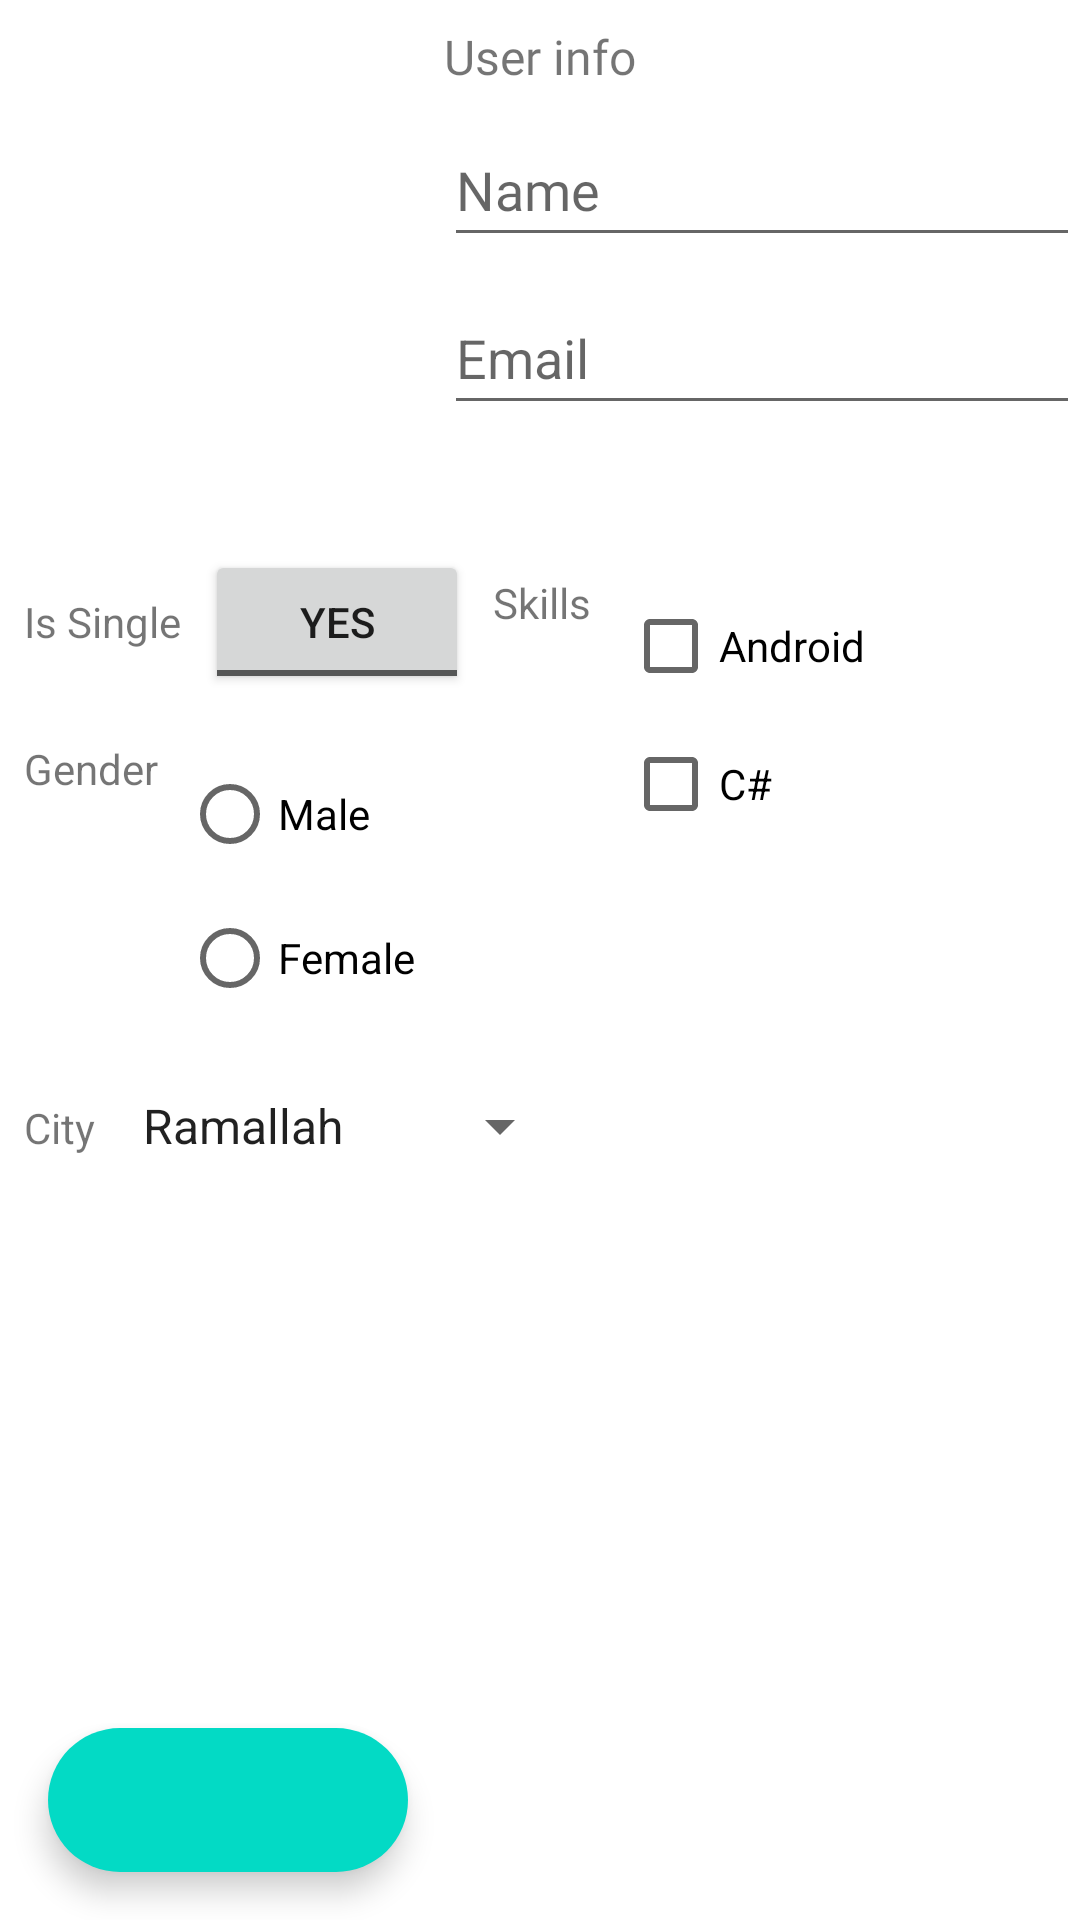

This screen was rendered from an Android layout file. Write that file and the resources it references.
<!-- AndroidManifest.xml: application theme Theme.AndroidTrainingKotlin -->
<!-- res/layout/activity_views.xml -->
<?xml version="1.0" encoding="utf-8"?>
<androidx.constraintlayout.widget.ConstraintLayout xmlns:android="http://schemas.android.com/apk/res/android"
    xmlns:app="http://schemas.android.com/apk/res-auto"
    xmlns:tools="http://schemas.android.com/tools"
    android:layout_width="match_parent"
    android:layout_height="match_parent"
    tools:context=".ViewsActivity">

    <TextView
        android:id="@+id/textView2"
        android:layout_width="match_parent"
        android:layout_height="wrap_content"
        android:layout_marginTop="8dp"
        android:fontFamily="@font/stalinist_one"
        android:gravity="center"
        android:text="User info"
        android:textSize="16sp"
        app:layout_constraintEnd_toEndOf="parent"
        app:layout_constraintStart_toStartOf="parent"
        app:layout_constraintTop_toTopOf="parent" />

    <ImageView
        android:id="@+id/imageView"
        android:layout_width="140dp"
        android:layout_height="160dp"
        android:layout_marginStart="8dp"
        android:layout_marginLeft="8dp"
        android:src="@drawable/ic_user_icon"
        app:layout_constraintStart_toStartOf="parent"
        app:layout_constraintTop_toBottomOf="@+id/textView2" />

    <EditText
        android:id="@+id/editText"
        android:layout_width="0dp"
        android:layout_height="wrap_content"
        android:layout_marginTop="8dp"
        android:ems="10"
        android:fontFamily="@font/aclonica"
        android:hint="Name"
        android:inputType="textPersonName"
        android:minHeight="48dp"
        android:nextFocusDown="@id/editText2"
        app:layout_constrainedWidth="true"
        app:layout_constraintEnd_toEndOf="parent"
        app:layout_constraintStart_toEndOf="@+id/imageView"
        app:layout_constraintTop_toBottomOf="@+id/textView2" />

    <EditText
        android:id="@+id/editText2"
        android:layout_width="0dp"
        android:layout_height="wrap_content"
        android:layout_marginTop="8dp"
        android:ems="10"
        android:hint="Email"
        android:inputType="textEmailAddress"
        android:minHeight="48dp"
        app:layout_constraintEnd_toEndOf="parent"
        app:layout_constraintStart_toEndOf="@+id/imageView"
        app:layout_constraintTop_toBottomOf="@+id/editText" />

    <TextView
        android:id="@+id/textView3"
        android:layout_width="wrap_content"
        android:layout_height="wrap_content"
        android:layout_marginStart="8dp"
        android:layout_marginLeft="8dp"
        android:layout_marginTop="8dp"
        android:text="Is Single"
        app:layout_constraintStart_toStartOf="parent"
        app:layout_constraintTop_toBottomOf="@+id/imageView" />

    <ToggleButton
        android:id="@+id/toggleButton"
        android:layout_width="wrap_content"
        android:layout_height="wrap_content"
        android:layout_marginStart="8dp"
        android:layout_marginLeft="8dp"
        android:onClick="showToastOfText"
        android:textOff="Yes"
        android:textOn="No"
        app:layout_constraintBaseline_toBaselineOf="@+id/textView3"
        app:layout_constraintStart_toEndOf="@+id/textView3" />

    <TextView
        android:id="@+id/textView4"
        android:layout_width="wrap_content"
        android:layout_height="wrap_content"
        android:layout_marginStart="8dp"
        android:layout_marginLeft="8dp"
        android:layout_marginTop="30dp"
        android:text="Gender"
        app:layout_constraintStart_toStartOf="parent"
        app:layout_constraintTop_toBottomOf="@+id/textView3" />

    <RadioGroup
        android:id="@+id/rg_gender"
        android:layout_width="wrap_content"
        android:layout_height="wrap_content"
        android:layout_marginStart="8dp"
        android:layout_marginLeft="8dp"
        android:layout_marginTop="16dp"
        app:layout_constraintStart_toEndOf="@+id/textView4"
        app:layout_constraintTop_toBottomOf="@+id/toggleButton">

        <RadioButton
            android:id="@+id/rb_1"
            android:layout_width="match_parent"
            android:layout_height="wrap_content"
            android:text="Male" />

        <RadioButton
            android:id="@+id/rb_2"
            android:layout_width="match_parent"
            android:layout_height="wrap_content"
            android:text="Female" />
    </RadioGroup>

    <TextView
        android:id="@+id/textView5"
        android:layout_width="wrap_content"
        android:layout_height="wrap_content"
        android:layout_marginStart="8dp"
        android:layout_marginLeft="8dp"
        android:layout_marginTop="8dp"
        android:text="Skills"
        app:layout_constraintStart_toEndOf="@+id/toggleButton"
        app:layout_constraintTop_toTopOf="@+id/toggleButton" />

    <LinearLayout
        android:id="@+id/linearLayout"
        android:layout_width="150dp"
        android:layout_height="92dp"
        android:layout_marginStart="8dp"
        android:layout_marginLeft="8dp"
        android:layout_marginTop="8dp"
        android:orientation="vertical"
        app:layout_constraintEnd_toEndOf="parent"
        app:layout_constraintStart_toEndOf="@+id/textView5"
        app:layout_constraintTop_toTopOf="@+id/toggleButton">

        <CheckBox
            android:id="@+id/checkBox"
            android:layout_width="match_parent"
            android:layout_height="wrap_content"
            android:text="Android" />

        <CheckBox
            android:id="@+id/checkBox2"
            android:layout_width="match_parent"
            android:layout_height="wrap_content"
            android:minHeight="48dp"
            android:text="C#" />

        <CheckBox
            android:id="@+id/checkBox3"
            android:layout_width="match_parent"
            android:layout_height="wrap_content"
            android:text="Front-end" />
    </LinearLayout>

    <TextView
        android:id="@+id/textView6"
        android:layout_width="wrap_content"
        android:layout_height="wrap_content"
        android:layout_marginStart="8dp"
        android:layout_marginLeft="8dp"
        android:layout_marginTop="8dp"
        android:text="City"
        app:layout_constraintBaseline_toBaselineOf="@id/spinner"
        app:layout_constraintStart_toStartOf="parent"
        app:layout_constraintTop_toBottomOf="@+id/rg_gender" />

    <Spinner
        android:id="@+id/spinner"
        android:layout_width="151dp"
        android:layout_height="wrap_content"
        android:layout_marginStart="8dp"
        android:layout_marginTop="8dp"
        android:entries="@array/cities_list"
        android:minHeight="48dp"
        app:layout_constraintStart_toEndOf="@+id/textView6"
        app:layout_constraintTop_toBottomOf="@+id/rg_gender" />

    <Spinner
        android:id="@+id/spinner_custom"
        android:layout_width="379dp"
        android:layout_height="wrap_content"
        android:layout_marginStart="16dp"
        android:layout_marginTop="16dp"
        android:minHeight="48dp"
        app:layout_constraintStart_toStartOf="parent"
        app:layout_constraintTop_toBottomOf="@+id/spinner" />

    <com.google.android.material.floatingactionbutton.ExtendedFloatingActionButton
        android:id="@+id/fab_extended"
        android:layout_width="wrap_content"
        android:layout_height="wrap_content"
        android:layout_marginStart="@dimen/fab_margin"
        android:layout_marginBottom="16dp"
        android:textAlignment="center"
        android:textAllCaps="false"
        android:textColor="#05804F"
        app:icon="@drawable/arrow_left"
        app:iconGravity="start"
        app:iconTint="#8EEACA"
        app:layout_constraintBottom_toBottomOf="parent"

        app:layout_constraintStart_toStartOf="parent"
        app:rippleColor="#D3AEAE"
        tools:text="Back" />
</androidx.constraintlayout.widget.ConstraintLayout>
<!-- resources referenced by this layout -->
<resources>
  <array name="cities_list">
          <item>Ramallah</item>
          <item>Hebron</item>
          <item>Tolkarim</item>
          <item>Nablus</item>
      </array>
  <dimen name="fab_margin">16dp</dimen>
  <style name="Theme.AndroidTrainingKotlin" parent="Theme.MaterialComponents.DayNight.DarkActionBar">
          
          <item name="colorPrimary">@color/purple_500</item>
          <item name="colorPrimaryVariant">@color/purple_700</item>
          <item name="colorOnPrimary">@color/white</item>
          
          <item name="colorSecondary">@color/teal_200</item>
          <item name="colorSecondaryVariant">@color/teal_700</item>
          <item name="colorOnSecondary">@color/black</item>
          
          <item name="android:statusBarColor" tools:targetApi="l">?attr/colorPrimaryVariant</item>
  
          
      </style>
  <color name="purple_500">#FF6200EE</color>
  <color name="purple_700">#FF3700B3</color>
  <color name="white">#FFFFFFFF</color>
  <color name="teal_200">#FF03DAC5</color>
  <color name="teal_700">#FF018786</color>
  <color name="black">#FF000000</color>
</resources>
